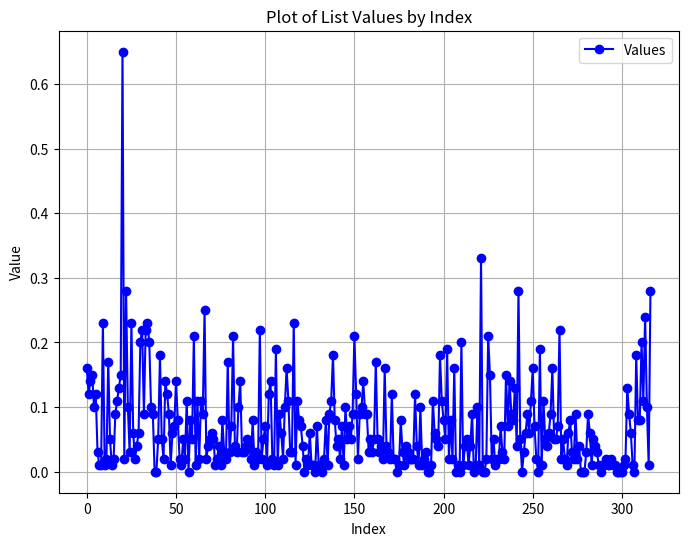

Reproduce this figure in Python.
import matplotlib.pyplot as plt

def plot_points(data):
    """
    Plots a list of points where the x-coordinate is the index and
    the y-coordinate is the value at that index in the list.

    Parameters:
        data (list): A list of numerical values to plot.
    """
    # Create x and y coordinates
    x = list(range(len(data)))
    y = data

    # Create the plot
    plt.figure(figsize=(8, 6))
    plt.plot(x, y, marker='o', linestyle='-', color='b', label='Values')
    plt.title("Plot of List Values by Index")
    plt.xlabel("Index")
    plt.ylabel("Value")
    plt.grid(True)
    plt.legend()
    plt.show()

# Example usage
points1 = [0.16, 0.12, 0.14, 0.15, 0.1, 0.12, 0.03, 0.01, 0.01, 0.23, 0.01, 0.02, 0.17, 0.05, 0.01, 0.02, 0.09, 0.11, 0.13, 0.15, 0.65, 0.02, 0.28, 0.1, 0.03, 0.23, 0.06, 0.02, 0.04, 0.06, 0.2, 0.22, 0.09, 0.22, 0.23, 0.2, 0.1, 0.09, 0.0, 0.0, 0.05, 0.18, 0.05, 0.02, 0.14, 0.12, 0.09, 0.01, 0.06, 0.07, 0.14, 0.08, 0.02, 0.01, 0.05, 0.02, 0.11, 0.0, 0.08, 0.05, 0.21, 0.01, 0.11, 0.02, 0.11, 0.09, 0.25, 0.02, 0.04, 0.05, 0.06, 0.05, 0.01, 0.02, 0.04, 0.01, 0.08, 0.03, 0.02, 0.17, 0.03, 0.07, 0.21, 0.04, 0.03, 0.1, 0.14, 0.03, 0.03, 0.04, 0.05, 0.04, 0.02, 0.08, 0.01, 0.03, 0.02, 0.22, 0.02, 0.05, 0.07, 0.01, 0.12, 0.14, 0.02, 0.01, 0.19, 0.01, 0.09, 0.06, 0.02, 0.1, 0.16, 0.11, 0.03, 0.03, 0.23, 0.01, 0.11, 0.08, 0.07, 0.04, 0.0, 0.02, 0.01, 0.06, 0.01, 0.01, 0.0, 0.07, 0.01, 0.01, 0.0, 0.02, 0.08, 0.01, 0.09, 0.11, 0.18, 0.08, 0.04, 0.05, 0.02, 0.07, 0.01, 0.1, 0.05, 0.07, 0.05, 0.09, 0.21, 0.12, 0.02, 0.09, 0.1, 0.14, 0.09, 0.09, 0.03, 0.05, 0.03, 0.05, 0.17, 0.05, 0.03, 0.04, 0.02, 0.16, 0.04, 0.03, 0.02, 0.12, 0.02, 0.02, 0.0, 0.01, 0.08, 0.03, 0.01, 0.04, 0.03, 0.02, 0.02, 0.02, 0.12, 0.04, 0.01, 0.1, 0.01, 0.02, 0.03, 0.0, 0.0, 0.01, 0.11, 0.06, 0.05, 0.04, 0.18, 0.11, 0.08, 0.05, 0.19, 0.02, 0.08, 0.02, 0.16, 0.0, 0.01, 0.0, 0.2, 0.01, 0.04, 0.05, 0.01, 0.04, 0.09, 0.0, 0.01, 0.1, 0.01, 0.33, 0.0, 0.0, 0.02, 0.21, 0.15, 0.02, 0.05, 0.01, 0.02, 0.02, 0.07, 0.03, 0.02, 0.15, 0.07, 0.14, 0.09, 0.08, 0.13, 0.04, 0.28, 0.05, 0.0, 0.03, 0.06, 0.09, 0.06, 0.11, 0.16, 0.07, 0.02, 0.0, 0.19, 0.01, 0.11, 0.05, 0.04, 0.06, 0.09, 0.16, 0.05, 0.05, 0.07, 0.22, 0.02, 0.05, 0.02, 0.01, 0.06, 0.08, 0.03, 0.02, 0.09, 0.02, 0.04, 0.0, 0.0, 0.0, 0.03, 0.09, 0.06, 0.01, 0.05, 0.04, 0.03, 0.01, 0.0, 0.01, 0.01, 0.02, 0.01, 0.01, 0.02, 0.01, 0.01, 0.0, 0.0, 0.0, 0.0, 0.01, 0.02, 0.13, 0.09, 0.06, 0.01, 0.0, 0.18, 0.08, 0.08, 0.2, 0.11, 0.24, 0.1, 0.01, 0.28]
points2 = []
plot_points(points1)